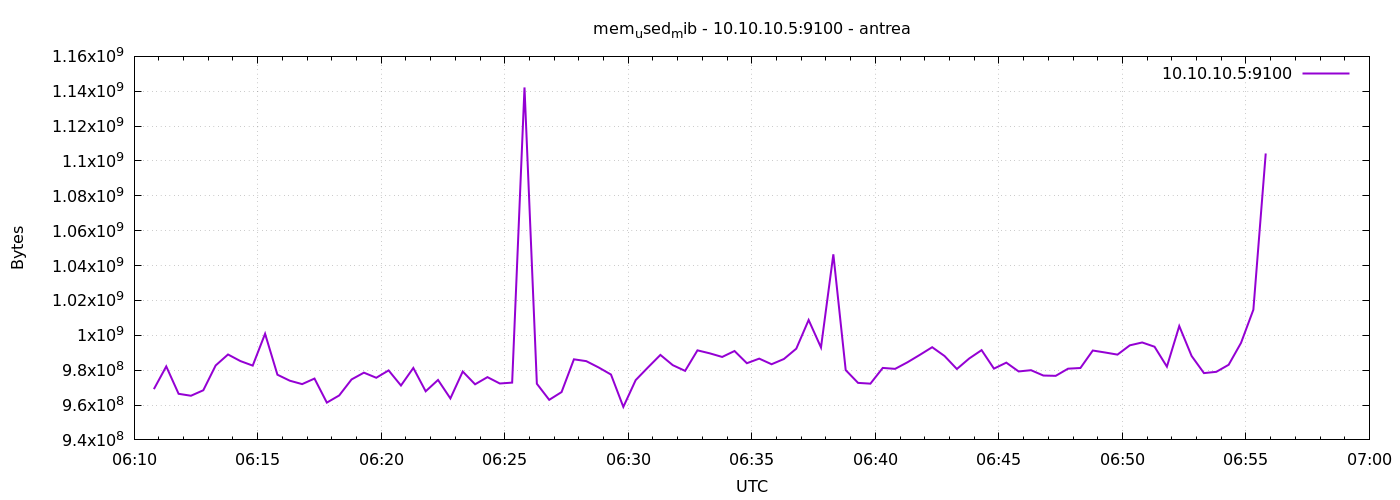

Values plotted in this chart, from the file beside it:
1777097448	969125888
1777097478	982155264
1777097508	966443008
1777097538	965328896
1777097568	968474624
1777097598	982704128
1777097628	988999680
1777097658	985231360
1777097688	982618112
1777097718	1000882176
1777097748	977395712
1777097778	973963264
1777097808	972001280
1777097838	975179776
1777097868	961388544
1777097898	965500928
1777097928	974680064
1777097958	978571264
1777097988	975646720
1777098018	979865600
1777098048	971194368
1777098078	981274624
1777098108	967880704
1777098138	974385152
1777098168	963784704
1777098198	979226624
1777098228	971894784
1777098258	976003072
1777098288	972353536
1777098318	972861440
1777098348	1142198272
1777098378	972210176
1777098408	962981888
1777098438	967434240
1777098468	986226688
1777098498	985178112
1777098528	981557248
1777098558	977498112
1777098588	958935040
1777098618	974299136
1777098648	981618688
1777098678	988753920
1777098708	982884352
1777098738	979591168
1777098768	991375360
1777098798	989650944
1777098828	987586560
1777098858	990994432
1777098888	983986176
1777098918	986624000
1777098948	983400448
1777098978	986415104
1777099008	992329728
1777099038	1008787456
1777099068	993021952
1777099098	1046470656
1777099128	980037632
1777099158	972709888
1777099188	972263424
1777099218	981291008
1777099248	980750336
... 30 more rows
